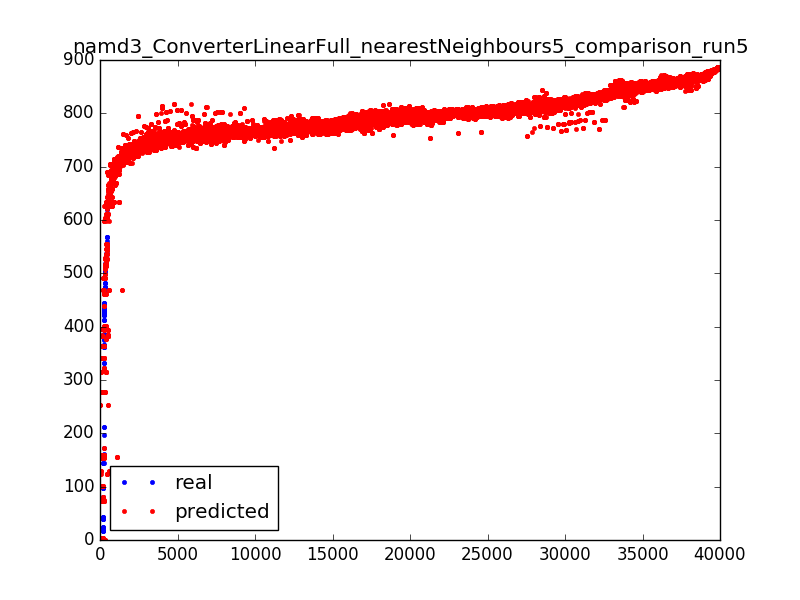

Source data for this figure (header and first rows):
756.73, 756.73
785.5, 785.5
719.6, 705.6
753.7, 753.7
768, 768
818.8, 818.8
782.1, 782.1
838.4, 838.4
769.8, 769.8
785.8, 785.8
839.8, 839.8
802.6, 806.4
872.2, 867.8
841.2, 838.9
835.7, 840.4
867, 861.2
845.2, 847.8
759.1, 773.5
737.2, 753.6
839, 839
749.8, 759.3
829.7, 829.7
710.9, 694.2
839.4, 839.4
0.02, 0.016
770.5, 770.5
761.7, 765.3
744.3, 741.5
754.4, 754.4
761.8, 761.8
878.6, 878.6
803.6, 803.6
779.3, 779.3
791.7, 791.7
814.9, 804
793.6, 792.5
818, 815.9
782.3, 782.3
773.4, 773.4
755.5, 753.0
833, 833
786.2, 786.2
750.3, 750.3
852.1, 852.1
756.7, 768.3
754.4, 761.7
856.8, 856.8
808.7, 808.7
774.5, 771.4
802.2, 802.2
759.0, 759.3
789.2, 778.7
794.1, 800.1
778.9, 778.9
784.6, 784.6
797.5, 800
823.8, 823.8
771.2, 771.2
845.0, 856.8
852.5, 853.2
806, 812.2
... 39,807 more rows
